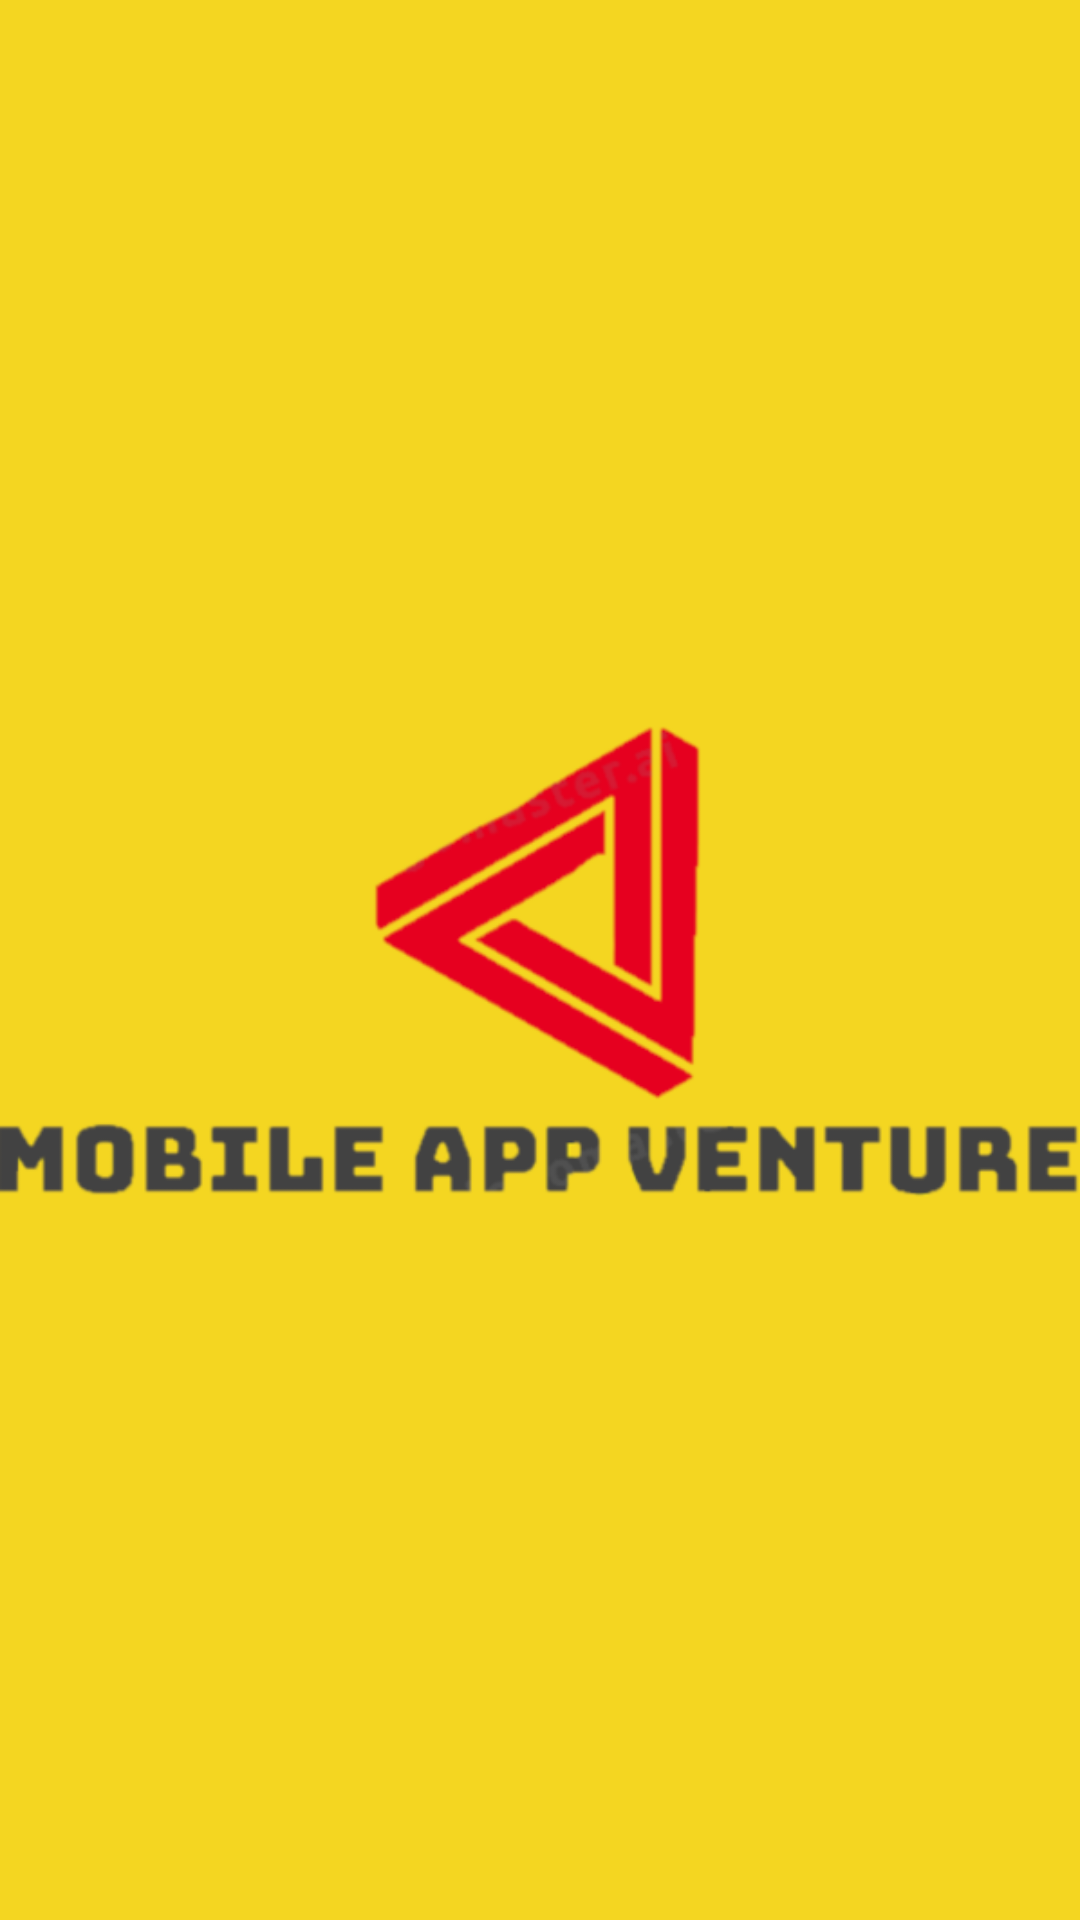

Produce the Android XML layout that renders to this screen, including the resource entries it uses.
<!-- AndroidManifest.xml: application theme Theme.MobileApp -->
<!-- res/layout/activity_splash.xml -->
<?xml version="1.0" encoding="utf-8"?>
<RelativeLayout xmlns:android="http://schemas.android.com/apk/res/android"
    android:layout_width="match_parent"
    android:layout_height="match_parent"
    android:background="@drawable/splash_background">

    <ImageView
        android:id="@+id/logoImageView"
        android:layout_width="wrap_content"
        android:layout_height="wrap_content"
        android:layout_centerInParent="true"
        android:src="@drawable/logo" />

</RelativeLayout>
<!-- resources referenced by this layout -->
<resources>
  <!-- drawable logo: png bitmap (drawable, 33717 bytes) -->
  <!-- drawable splash_background (drawable) -->
  <?xml version="1.0" encoding="utf-8"?>
  <shape xmlns:android="http://schemas.android.com/apk/res/android">
      <solid android:color="#F4D621" />
  </shape>
</resources>
